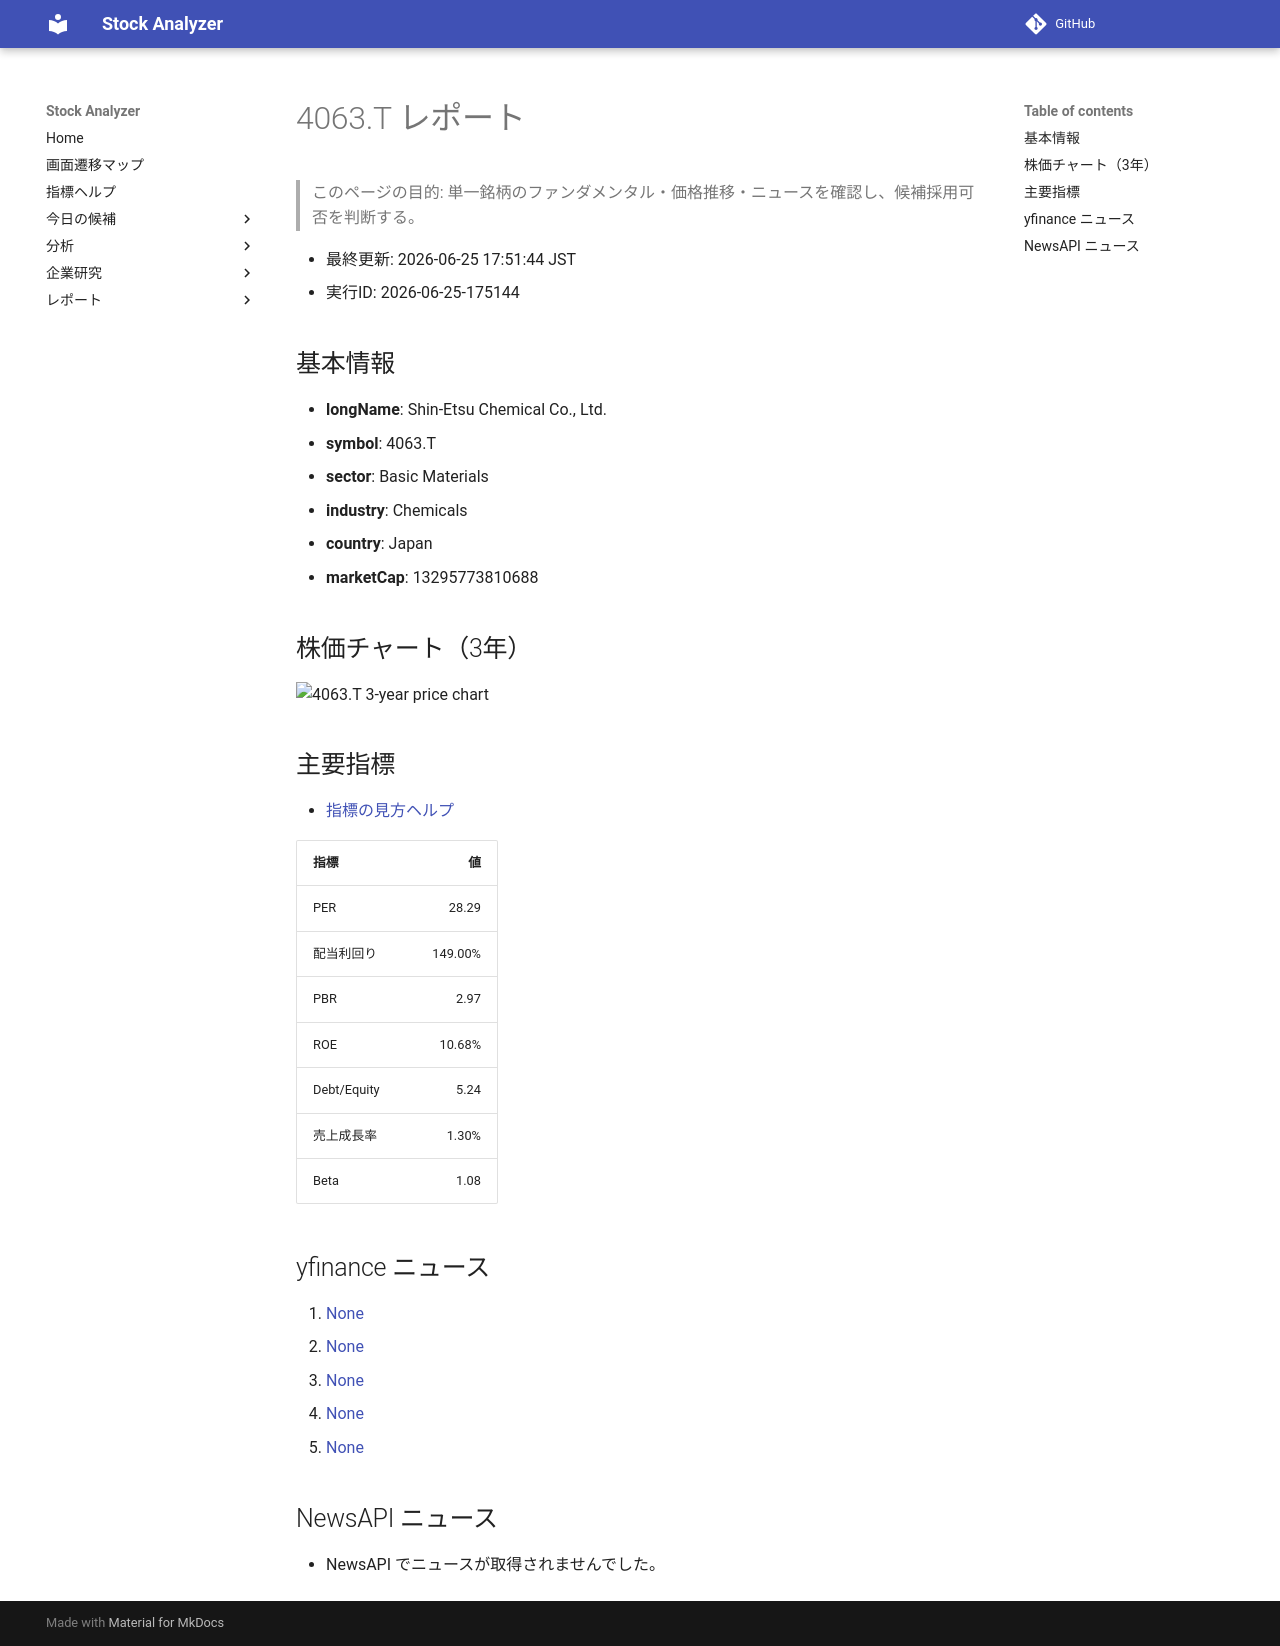

repository: Yumi-note/Making-APP · page: reports/2026-06-25/175144/4063_T/index.html · generator: mkdocs

# 4063.T レポート

> このページの目的: 単一銘柄のファンダメンタル・価格推移・ニュースを確認し、候補採用可否を判断する。

- 最終更新: 2026-06-25 17:51:44 JST
- 実行ID: 2026-06-25-175144

## 基本情報

- **longName**: Shin-Etsu Chemical Co., Ltd.
- **symbol**: 4063.T
- **sector**: Basic Materials
- **industry**: Chemicals
- **country**: Japan
- **marketCap**: 13295773810688

## 株価チャート（3年）

![4063.T 3-year price chart](4063_T_3y.png)

## 主要指標

- [指標の見方ヘルプ](../../../../indicators.md)

| 指標 | 値 |
|---|---:|
| PER | 28.29 |
| 配当利回り | 149.00% |
| PBR | 2.97 |
| ROE | 10.68% |
| Debt/Equity | 5.24 |
| 売上成長率 | 1.30% |
| Beta | 1.08 |

## yfinance ニュース

1. [None](None)
2. [None](None)
3. [None](None)
4. [None](None)
5. [None](None)

## NewsAPI ニュース

- NewsAPI でニュースが取得されませんでした。
